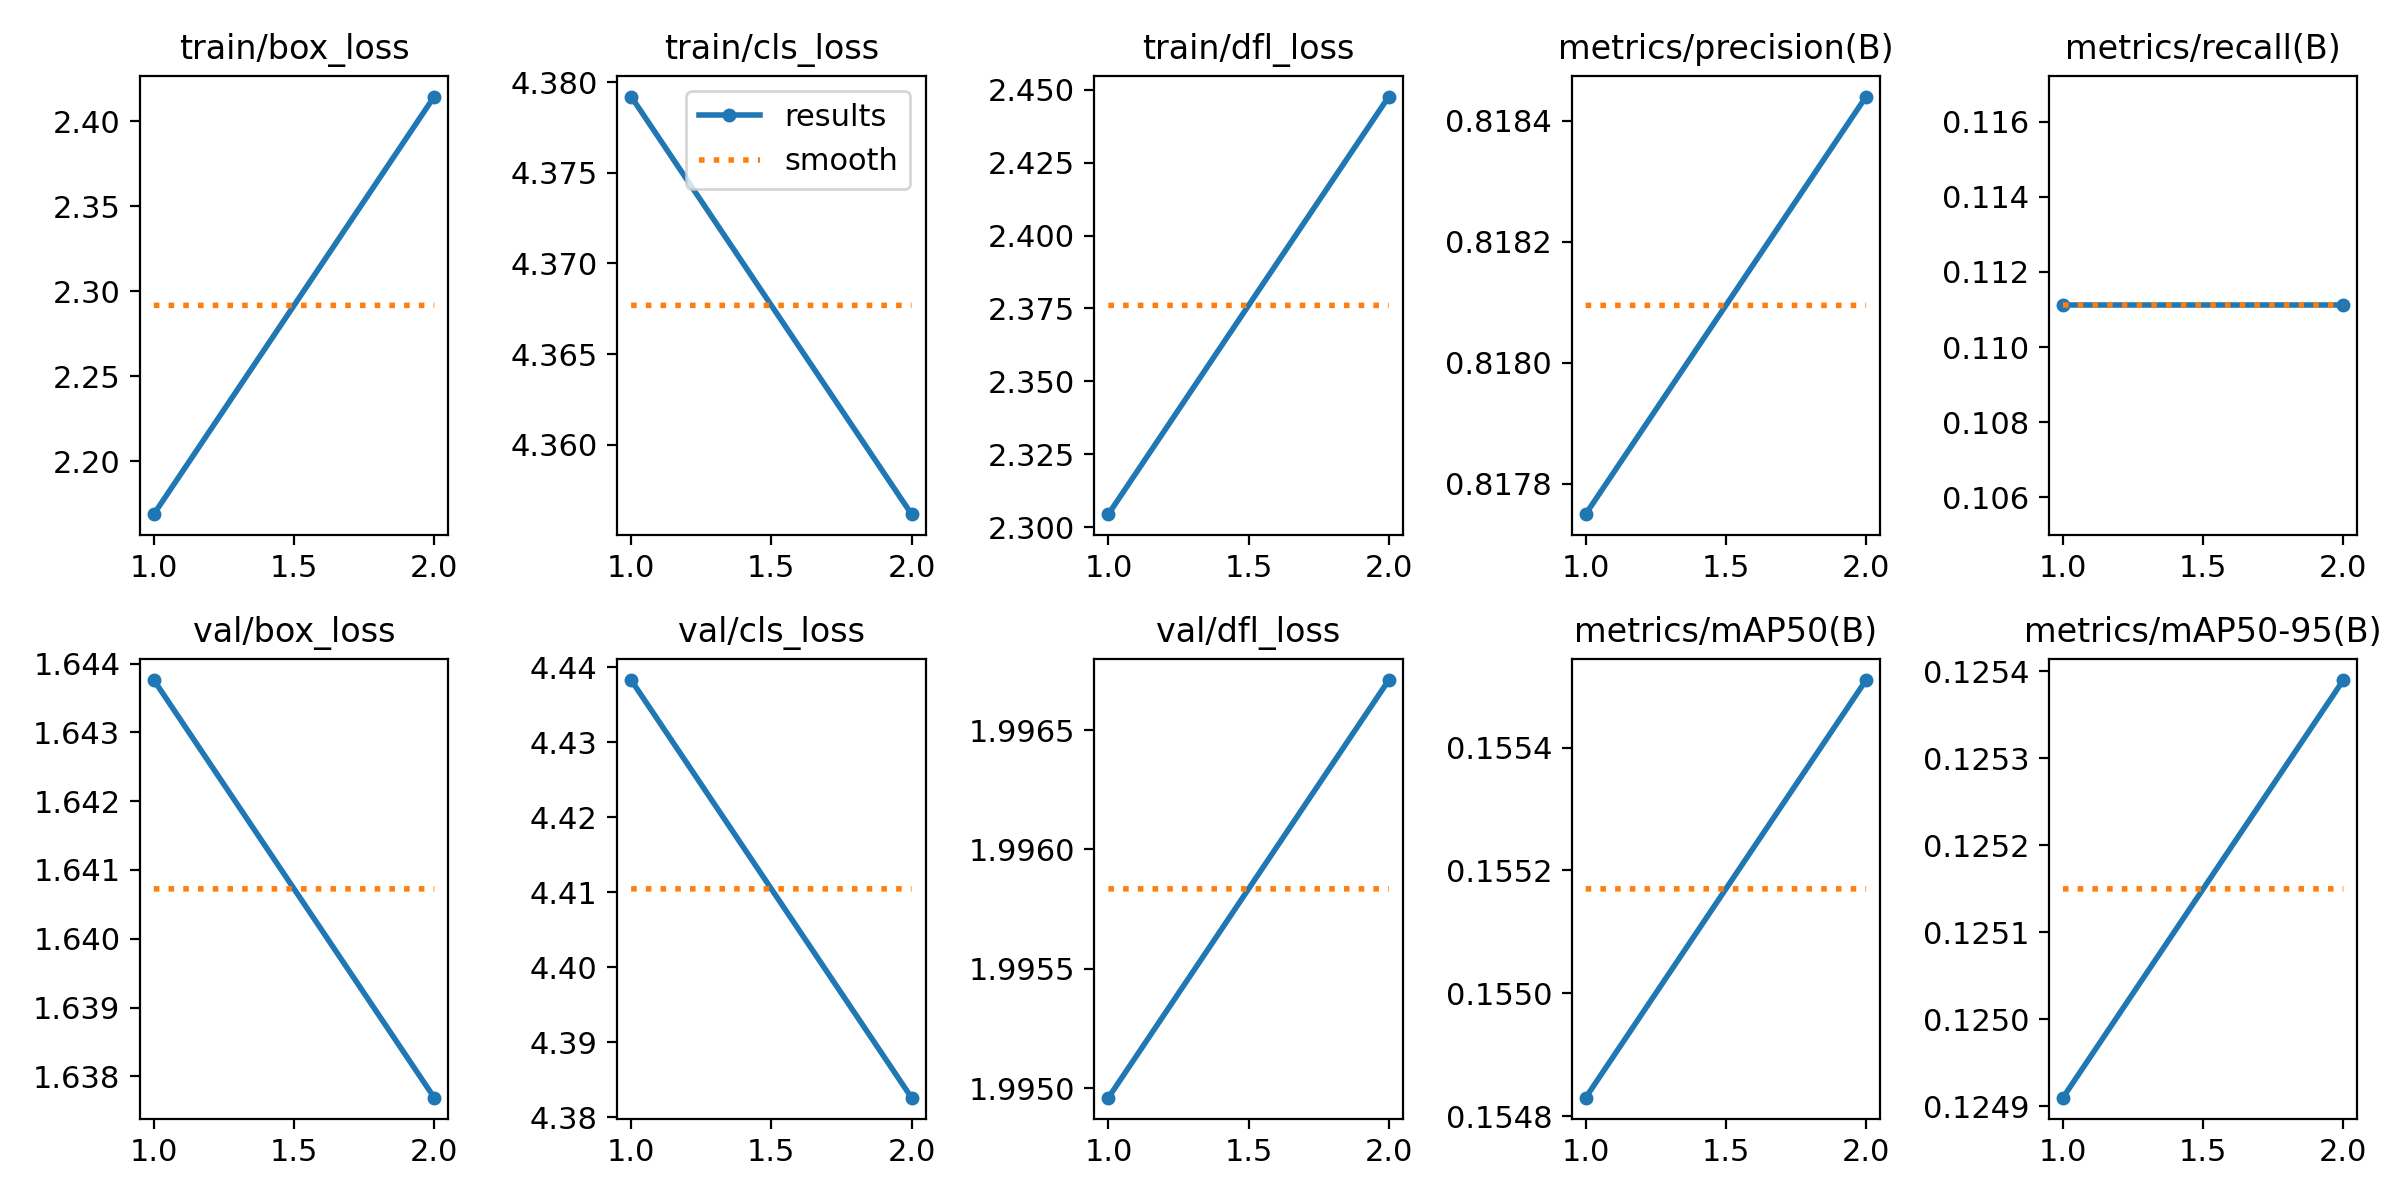

The file beside this chart, header and first rows:
epoch, time, train/box_loss, train/cls_loss, train/dfl_loss, metrics/precision(B), metrics/recall(B), metrics/mAP50(B), metrics/mAP50-95(B), val/box_loss, val/cls_loss, val/dfl_loss, lr/pg0, lr/pg1, lr/pg2
1, 9.049, 2.169, 4.379, 2.304, 0.8177, 0.1111, 0.1548, 0.1249, 1.644, 4.438, 1.995, 0, 0, 0
2, 16.85, 2.414, 4.356, 2.448, 0.8184, 0.1111, 0.1555, 0.1254, 1.638, 4.383, 1.997, 5.05e-06, 5.05e-06, 5.05e-06
